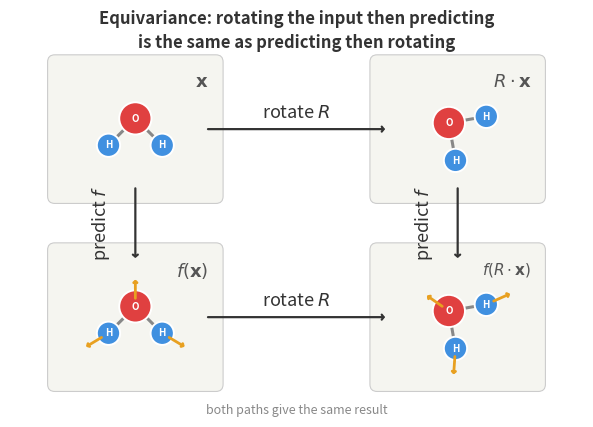

Source code (Python): (Note: this script raises an exception after producing the figure.)
"""Generate a commutative diagram illustrating SE(3) equivariance for molecular forces."""

import numpy as np
import matplotlib.pyplot as plt
import matplotlib.patches as mpatches
from matplotlib.patches import FancyArrowPatch, FancyBboxPatch

# ── Molecule drawing helpers ────────────────────────────────────────────────

ATOM_COLORS = {"O": "#E04040", "H": "#4090E0", "N": "#3050C0"}
ATOM_RADII = {"O": 0.18, "H": 0.13, "N": 0.16}


def draw_molecule(ax, positions, elements, bonds, forces=None,
                  alpha=1.0, zorder=2):
    """Draw atoms, bonds, and optional force arrows."""
    # Bonds
    for i, j in bonds:
        ax.plot(*zip(positions[i], positions[j]),
                color="#888888", lw=2.2, solid_capstyle="round",
                alpha=alpha, zorder=zorder)
    # Atoms
    for k, (pos, el) in enumerate(zip(positions, elements)):
        circle = plt.Circle(pos, ATOM_RADII[el], fc=ATOM_COLORS[el],
                            ec="white", lw=1.4, alpha=alpha, zorder=zorder + 1)
        ax.add_patch(circle)
        ax.text(*pos, el, ha="center", va="center", fontsize=7,
                fontweight="bold", color="white", alpha=alpha, zorder=zorder + 2)
    # Forces
    if forces is not None:
        for pos, f in zip(positions, forces):
            if np.linalg.norm(f) < 1e-6:
                continue
            ax.annotate("", xy=(pos[0] + f[0], pos[1] + f[1]), xytext=pos,
                        arrowprops=dict(arrowstyle="->,head_width=0.12,head_length=0.10",
                                        color="#E8A020", lw=2.0,
                                        shrinkA=ATOM_RADII.get("O", 0.15) * 72 * 0.45,
                                        shrinkB=0),
                        zorder=zorder + 3)


def rotate_2d(points, angle_deg):
    """Rotate an array of 2-D points around the origin."""
    theta = np.radians(angle_deg)
    R = np.array([[np.cos(theta), -np.sin(theta)],
                  [np.sin(theta),  np.cos(theta)]])
    return (R @ np.asarray(points).T).T


# ── Molecule definition (water-like, easy to recognise) ─────────────────────

mol_pos = np.array([[0.0, 0.12],       # O (top-centre)
                    [-0.30, -0.18],     # H (left)
                    [ 0.30, -0.18]])    # H (right)
mol_elem = ["O", "H", "H"]
mol_bonds = [(0, 1), (0, 2)]

# Forces on the original molecule (arbitrary but plausible-looking)
forces_orig = np.array([[ 0.00,  0.30],
                        [-0.25, -0.15],
                        [ 0.25, -0.15]])

ROT_ANGLE = 55  # degrees – visually clear rotation

mol_pos_rot = rotate_2d(mol_pos, ROT_ANGLE)
forces_rot = rotate_2d(forces_orig, ROT_ANGLE)

# ── Layout constants ────────────────────────────────────────────────────────

CX_L, CX_R = 1.0, 4.6          # horizontal centres of left / right panels
CY_T, CY_B = 2.6, 0.5          # vertical centres of top / bottom rows
PANEL_W, PANEL_H = 1.8, 1.5     # light background rectangles

# ── Figure ──────────────────────────────────────────────────────────────────

fig, ax = plt.subplots(figsize=(8.2, 5.0))
ax.set_xlim(-0.4, 6.0)
ax.set_ylim(-0.45, 3.85)
ax.set_aspect("equal")
ax.axis("off")
fig.patch.set_facecolor("none")

# Light background panels
for cx, cy in [(CX_L, CY_T), (CX_R, CY_T), (CX_L, CY_B), (CX_R, CY_B)]:
    rect = FancyBboxPatch((cx - PANEL_W / 2, cy - PANEL_H / 2),
                          PANEL_W, PANEL_H,
                          boxstyle="round,pad=0.08", fc="#F5F5F0",
                          ec="#CCCCCC", lw=0.8, zorder=0)
    ax.add_patch(rect)

# ── Draw molecules ──────────────────────────────────────────────────────────

# Top-left: input molecule  x
draw_molecule(ax, mol_pos + [CX_L, CY_T], mol_elem, mol_bonds)

# Top-right: rotated input  R·x
draw_molecule(ax, mol_pos_rot + [CX_R, CY_T], mol_elem, mol_bonds)

# Bottom-left: output f(x) — molecule + forces
draw_molecule(ax, mol_pos + [CX_L, CY_B], mol_elem, mol_bonds,
              forces=forces_orig)

# Bottom-right: rotated output R·f(x) = f(R·x) — rotated molecule + rotated forces
draw_molecule(ax, mol_pos_rot + [CX_R, CY_B], mol_elem, mol_bonds,
              forces=forces_rot)

# ── Arrows between panels ──────────────────────────────────────────────────

arrow_kw = dict(arrowstyle="->,head_width=0.18,head_length=0.14",
                color="#333333", lw=1.6, connectionstyle="arc3,rad=0")

gap = 0.12  # gap from panel edge

# Horizontal arrows  (rotate R)
for cy in [CY_T, CY_B]:
    ax.annotate("", xy=(CX_R - PANEL_W / 2 + gap, cy),
                xytext=(CX_L + PANEL_W / 2 - gap, cy),
                arrowprops=arrow_kw, zorder=5)

# Vertical arrows  (apply f)
for cx in [CX_L, CX_R]:
    ax.annotate("", xy=(cx, CY_B + PANEL_H / 2 - gap),
                xytext=(cx, CY_T - PANEL_H / 2 + gap),
                arrowprops=arrow_kw, zorder=5)

# ── Labels ──────────────────────────────────────────────────────────────────

label_fs = 13
math_style = dict(fontsize=label_fs, ha="center", va="center", color="#333333")

# Horizontal labels: "rotate R"
for cy, nudge in [(CY_T, 0.18), (CY_B, 0.18)]:
    mid_x = (CX_L + CX_R) / 2
    ax.text(mid_x, cy + nudge, r"rotate $R$", **math_style)

# Vertical labels: "predict f"
for cx, nudge in [(CX_L, -0.38), (CX_R, -0.38)]:
    mid_y = (CY_T + CY_B) / 2
    ax.text(cx + nudge, mid_y, r"predict $f$", rotation=90,
            fontsize=label_fs, ha="center", va="center", color="#333333")

# Panel corner labels (top-right corner of each panel)
ax.text(CX_L + PANEL_W / 2 - 0.08, CY_T + PANEL_H / 2 - 0.12,
        r"$\mathbf{x}$", fontsize=13, color="#555555", ha="right", va="top")
ax.text(CX_R + PANEL_W / 2 - 0.08, CY_T + PANEL_H / 2 - 0.12,
        r"$R \cdot \mathbf{x}$", fontsize=13, color="#555555", ha="right", va="top")
ax.text(CX_L + PANEL_W / 2 - 0.08, CY_B + PANEL_H / 2 - 0.12,
        r"$f(\mathbf{x})$", fontsize=13, color="#555555", ha="right", va="top")
ax.text(CX_R + PANEL_W / 2 - 0.08, CY_B + PANEL_H / 2 - 0.12,
        r"$f(R \cdot \mathbf{x})$", fontsize=11, color="#555555", ha="right", va="top")

# Equality annotation — centred below diagram
ax.text((CX_L + CX_R) / 2, CY_B - PANEL_H / 2 - 0.22,
        "both paths give the same result",
        fontsize=9, ha="center", va="top", color="#888888", style="italic")

# Title
ax.text((CX_L + CX_R) / 2, 3.70,
        "Equivariance: rotating the input then predicting\n"
        "is the same as predicting then rotating",
        fontsize=12, ha="center", va="center", color="#333333",
        fontweight="bold", linespacing=1.4)

fig.savefig("/home/hpenedones/source/homepage/static/images/equivariance-diagram.svg",
            bbox_inches="tight", transparent=True)
fig.savefig("/home/hpenedones/source/homepage/static/images/equivariance-diagram.png",
            bbox_inches="tight", dpi=200, transparent=True)
print("Done — saved SVG and PNG.")
